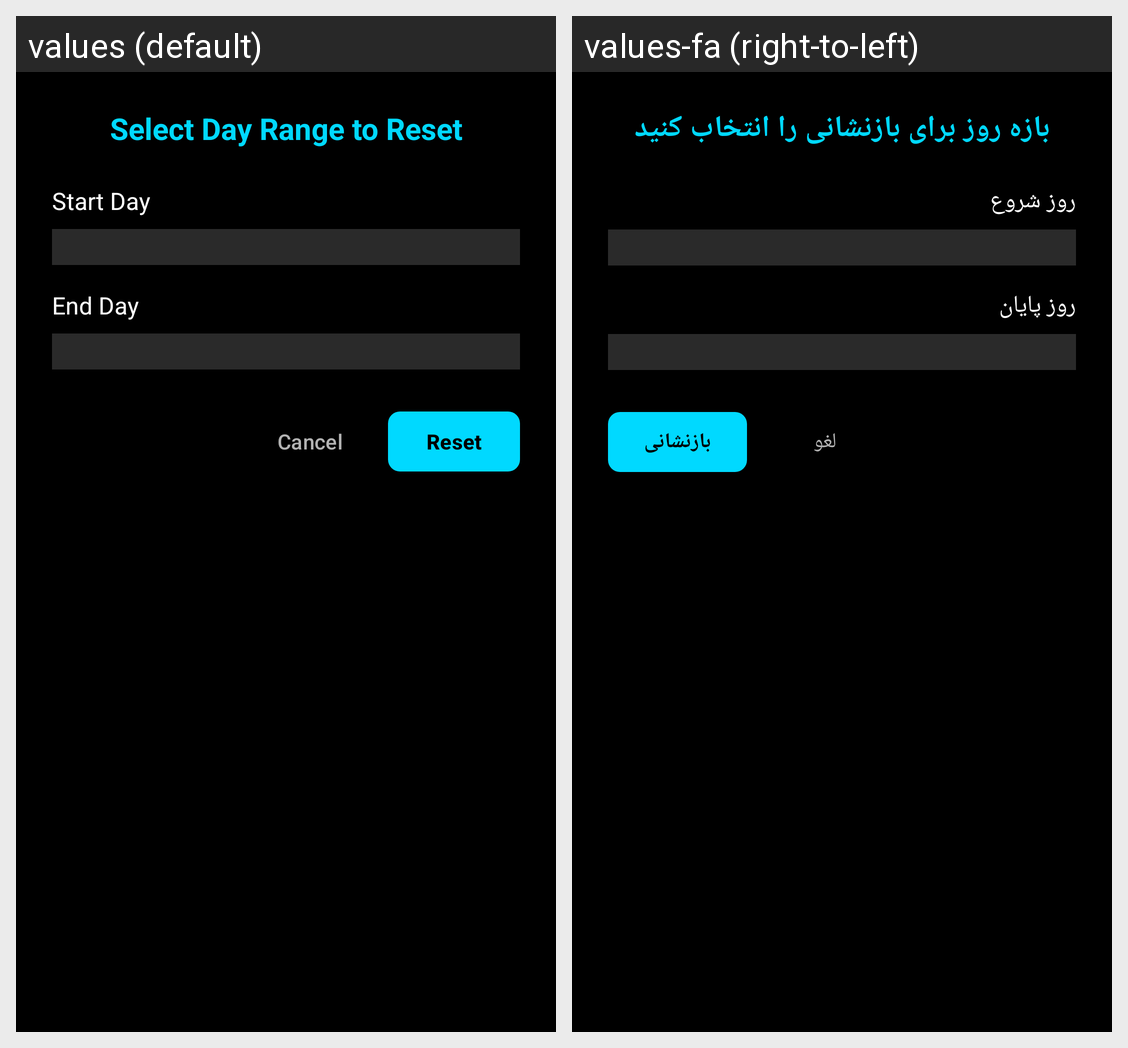

Strings drawn on this Android screen and how each of the app's shown locales translates them:
Android screen res/layout/dialog_day_range.xml rendered under 2 locales, left to right: values (default), values-fa (right-to-left). Device: Nexus 5 (rendered at 1080×1920; each locale shown at half size, 540×960, under a caption strip naming it); theme Theme.LiLRanker.
Strings drawn on this screen, with the default value and each locale's value (text and hints the layout hard-codes, and strings that could not be matched under every locale, appear in the picture but are not listed):

select_day_range
  values: Select Day Range to Reset
  values-fa: بازه روز برای بازنشانی را انتخاب کنید

start_day
  values: Start Day
  values-fa: روز شروع

end_day
  values: End Day
  values-fa: روز پایان

btn_cancel
  values: Cancel
  values-fa: لغو

btn_reset
  values: Reset
  values-fa: بازنشانی
